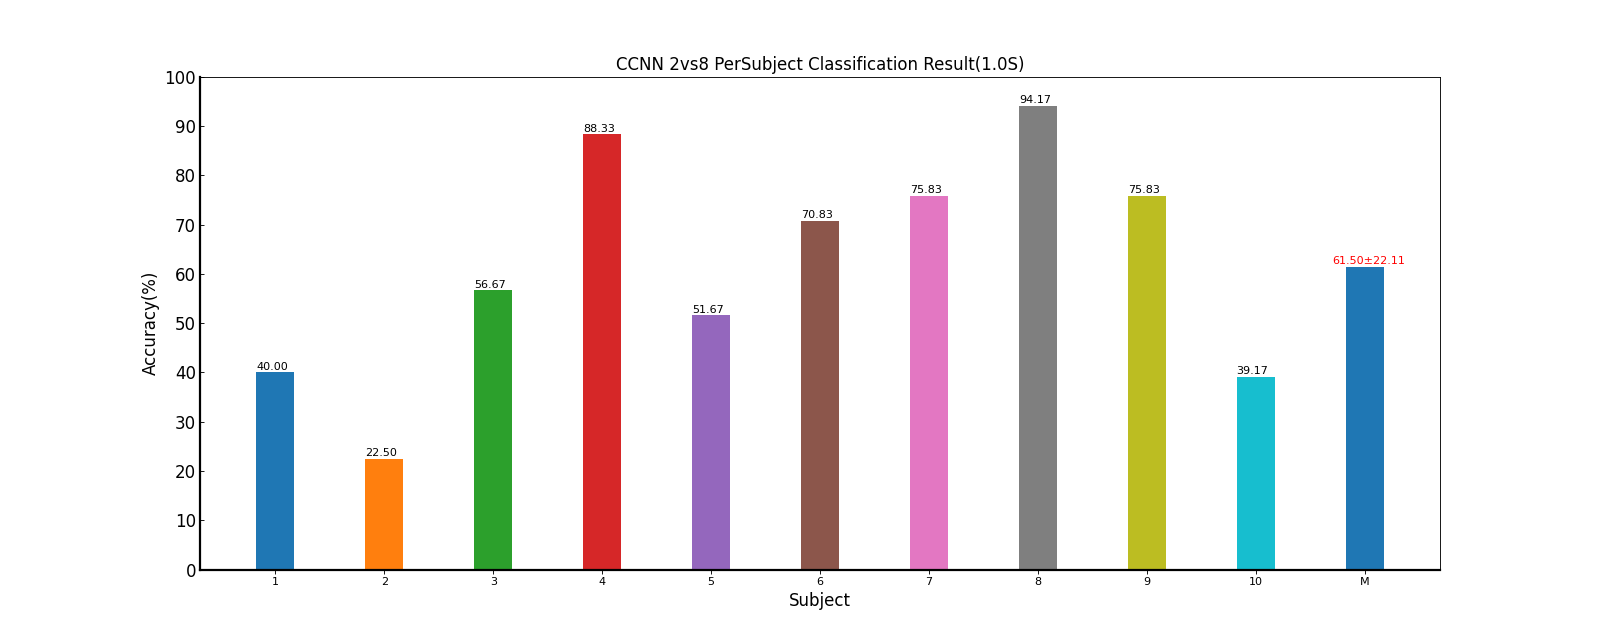

Data behind this chart, as committed beside it:
Fold1, Mean±Std
40.00, 40.00±nan
22.50, 22.50±nan
56.67, 56.67±nan
88.33, 88.33±nan
51.67, 51.67±nan
70.83, 70.83±nan
75.83, 75.83±nan
94.17, 94.17±nan
75.83, 75.83±nan
39.17, 39.17±nan
61.50, 61.50±22.11
